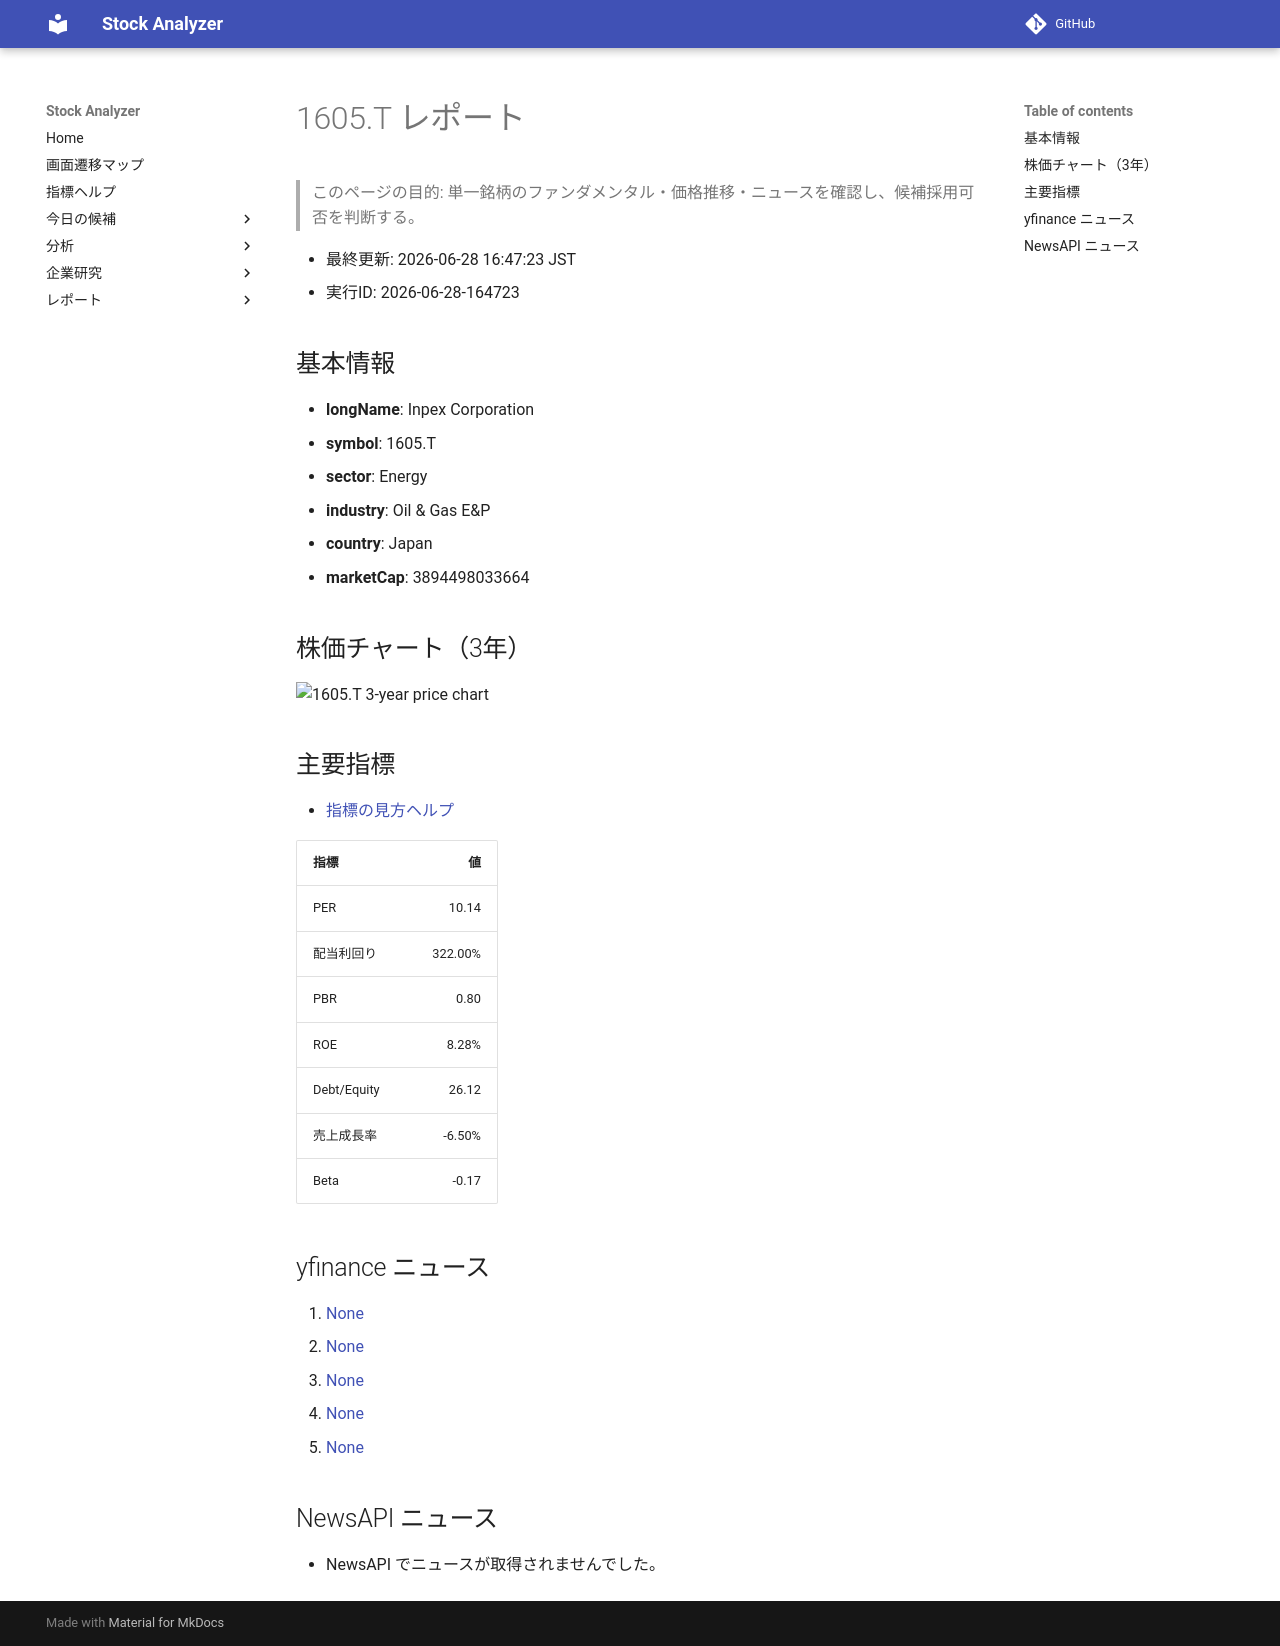

repository: Yumi-note/Making-APP · page: reports/2026-06-28/164723/1605_T/index.html · generator: mkdocs

# 1605.T レポート

> このページの目的: 単一銘柄のファンダメンタル・価格推移・ニュースを確認し、候補採用可否を判断する。

- 最終更新: 2026-06-28 16:47:23 JST
- 実行ID: 2026-06-28-164723

## 基本情報

- **longName**: Inpex Corporation
- **symbol**: 1605.T
- **sector**: Energy
- **industry**: Oil & Gas E&P
- **country**: Japan
- **marketCap**: 3894498033664

## 株価チャート（3年）

![1605.T 3-year price chart](1605_T_3y.png)

## 主要指標

- [指標の見方ヘルプ](../../../../indicators.md)

| 指標 | 値 |
|---|---:|
| PER | 10.14 |
| 配当利回り | 322.00% |
| PBR | 0.80 |
| ROE | 8.28% |
| Debt/Equity | 26.12 |
| 売上成長率 | -6.50% |
| Beta | -0.17 |

## yfinance ニュース

1. [None](None)
2. [None](None)
3. [None](None)
4. [None](None)
5. [None](None)

## NewsAPI ニュース

- NewsAPI でニュースが取得されませんでした。
